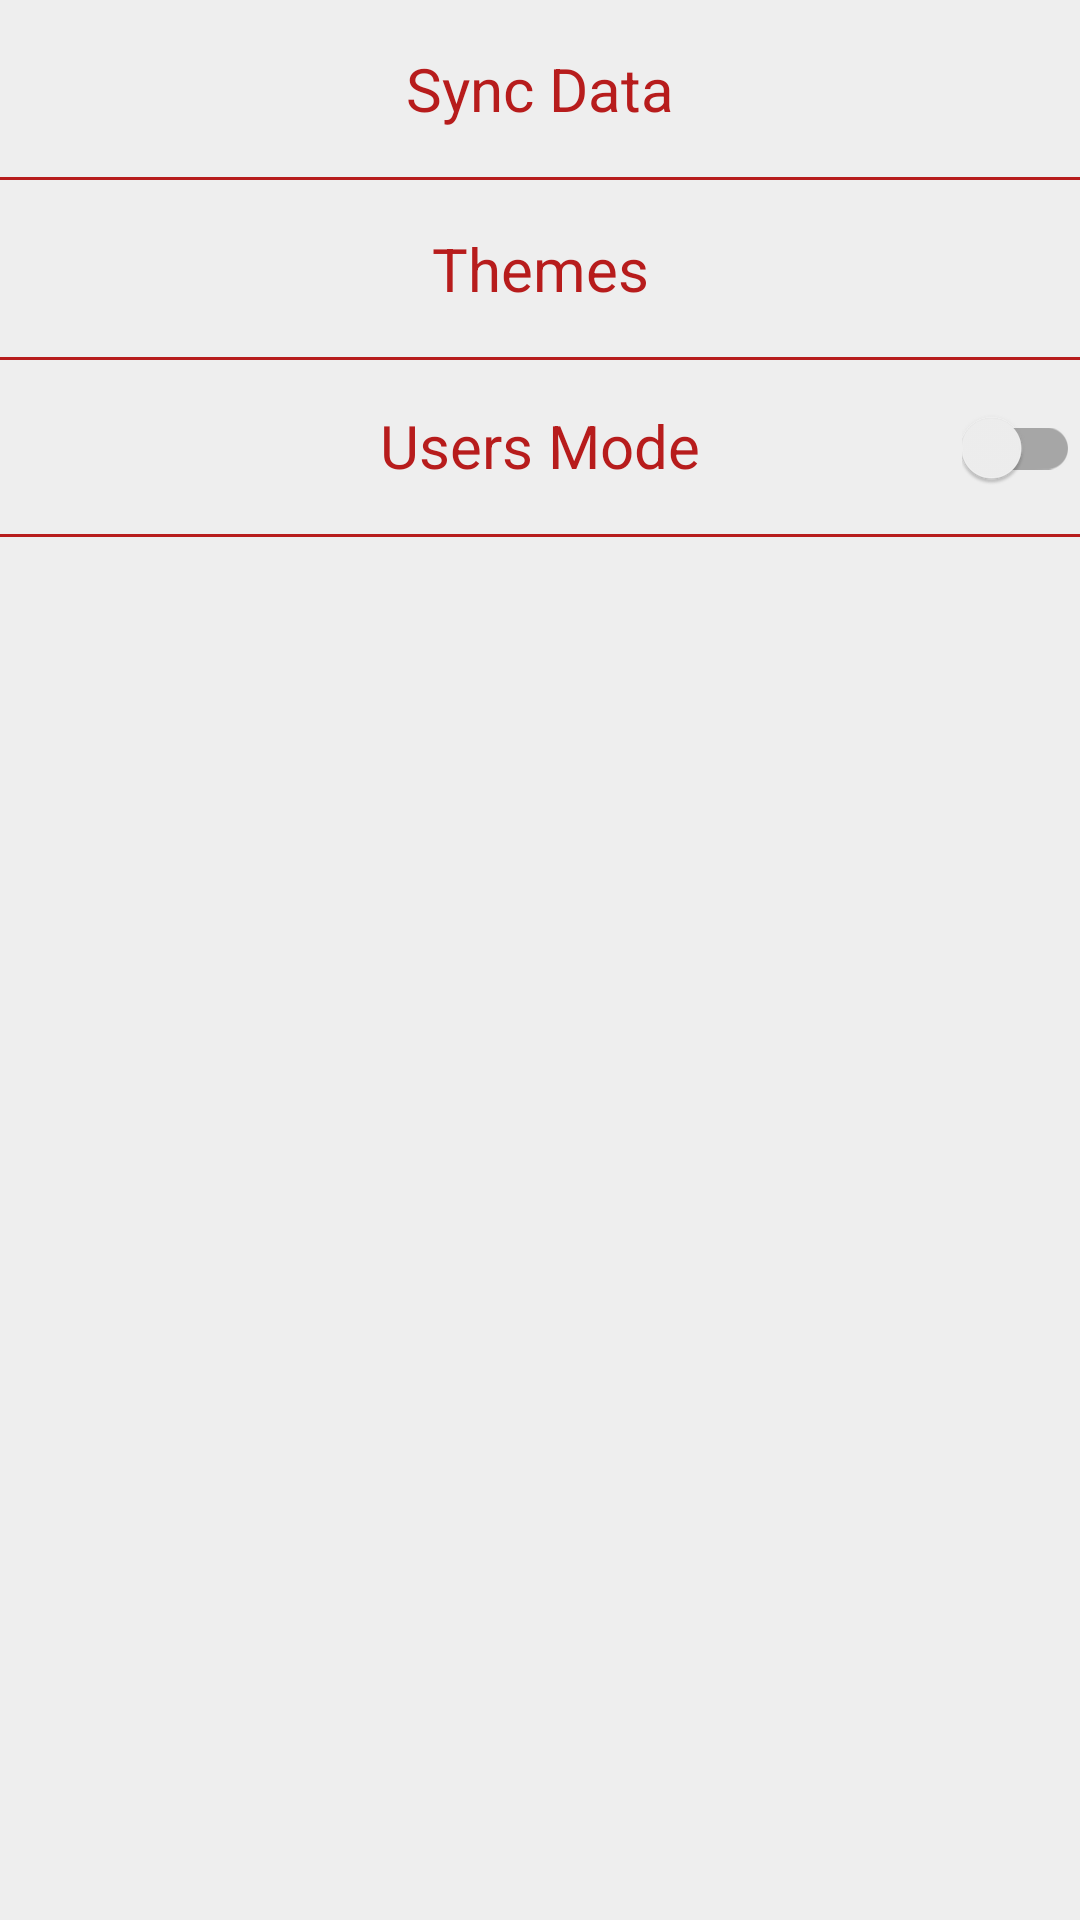

Layout XML and referenced resources for this Android screen:
<!-- AndroidManifest.xml: application theme RedTheme -->
<!-- res/layout/settings_ui.xml -->
<?xml version="1.0" encoding="utf-8"?>
<RelativeLayout
    xmlns:android="http://schemas.android.com/apk/res/android"
    xmlns:app="http://schemas.android.com/apk/res-auto"
    xmlns:tools="http://schemas.android.com/tools"
    android:id="@+id/settings_ui"
    android:fitsSystemWindows="true"
    android:background="@color/darkWhite"
    android:layout_width="match_parent"
    android:layout_height="match_parent"
    tools:context=".Settings">

    
    <TextView
        android:id="@+id/syncData"
        android:text="@string/sync_data"
        android:textSize="20sp"
        android:clickable="true"
        android:onClick="onClickSyncData"
        android:gravity="center"
        android:textColor="?android:attr/textColorPrimary"
        android:layout_width="wrap_content"
        android:layout_height="wrap_content"
        android:paddingTop="16dip"
        android:paddingBottom="16dip"
        android:layout_alignParentTop="true"
        android:layout_alignParentLeft="true"
        android:layout_alignParentStart="true"
        android:layout_alignParentRight="true"
        android:layout_alignParentEnd="true" />

    
    <View
        android:id="@+id/view1"
        android:background="?attr/colorPrimaryDark"
        android:layout_width="match_parent"
        android:layout_height="1dip"
        android:layout_below="@+id/syncData"/>

    
    <TextView
        android:id="@+id/settingsThemePicker"
        android:text="@string/themes"
        android:textSize="20sp"
        android:clickable="true"
        android:onClick="onClickSettingsThemePicker"
        android:gravity="center"
        android:textColor="?android:attr/textColorPrimary"
        android:layout_width="wrap_content"
        android:layout_height="wrap_content"
        android:paddingTop="16dip"
        android:paddingBottom="16dip"
        android:layout_alignParentLeft="true"
        android:layout_alignParentStart="true"
        android:layout_alignParentRight="true"
        android:layout_alignParentEnd="true"
        android:layout_below="@+id/view1"/>

    
    <View
        android:id="@+id/view2"
        android:background="?attr/colorPrimaryDark"
        android:layout_width="match_parent"
        android:layout_height="1dip"
        android:layout_below="@+id/settingsThemePicker"/>

    
    <TextView
        android:id="@+id/usersMode"
        android:text="@string/users_mode"
        android:textSize="20sp"
        android:gravity="center"
        android:textColor="?android:attr/textColorPrimary"
        android:layout_width="wrap_content"
        android:layout_height="wrap_content"
        android:paddingTop="16dip"
        android:paddingBottom="16dip"
        android:layout_alignParentLeft="true"
        android:layout_alignParentStart="true"
        android:layout_alignParentRight="true"
        android:layout_alignParentEnd="true"
        android:layout_below="@+id/settingsThemePicker"/>

    
    <android.support.v7.widget.SwitchCompat
        android:id="@+id/usersModeSwitch"
        android:layout_width="wrap_content"
        android:layout_height="wrap_content"
        android:layout_below="@+id/view2"
        android:paddingTop="20dip"
        android:paddingBottom="20dip"
        android:layout_alignParentRight="true"
        android:layout_alignParentEnd="true"
        app:theme="@style/SwitchColor"/>

    
    <View
        android:id="@+id/view3"
        android:background="?attr/colorPrimaryDark"
        android:layout_width="match_parent"
        android:layout_height="1dip"
        android:layout_below="@+id/usersMode"/>

</RelativeLayout>
<!-- resources referenced by this layout -->
<resources>
  <color name="darkWhite">#eeeeee</color>
  <string name="sync_data">Sync Data</string>
  <string name="themes">Themes</string>
  <string name="users_mode">Users Mode</string>
  <style name="SwitchColor">
  
          
          <item name="colorControlActivated">?attr/colorPrimaryDark</item>
  
      </style>
  <style name="RedTheme" parent="Theme.AppCompat.Light.DarkActionBar">
  
          
          <item name="colorPrimary">@color/red</item>
  
          
          <item name="colorPrimaryDark">@color/darkRed</item>
  
          
          <item name="colorAccent">@color/darkRed</item>
  
          
          <item name="colorControlActivated">@color/darkRed</item>
  
          
          <item name="colorControlHighlight">@color/darkRed</item>
  
          
          <item name="android:textColorPrimary">@color/darkRed</item>
  
          
          <item name="md_background_color">@color/white</item>
  
          
          <item name="md_title_color">@color/darkRed</item>
  
          
          <item name="md_content_color">@color/black</item>
  
          
          <item name="windowActionModeOverlay">true</item>
  
      </style>
  <color name="red">#F44336</color>
  <color name="darkRed">#B71C1C</color>
  <color name="white">#FFFFFF</color>
  <color name="black">#000000</color>
</resources>
